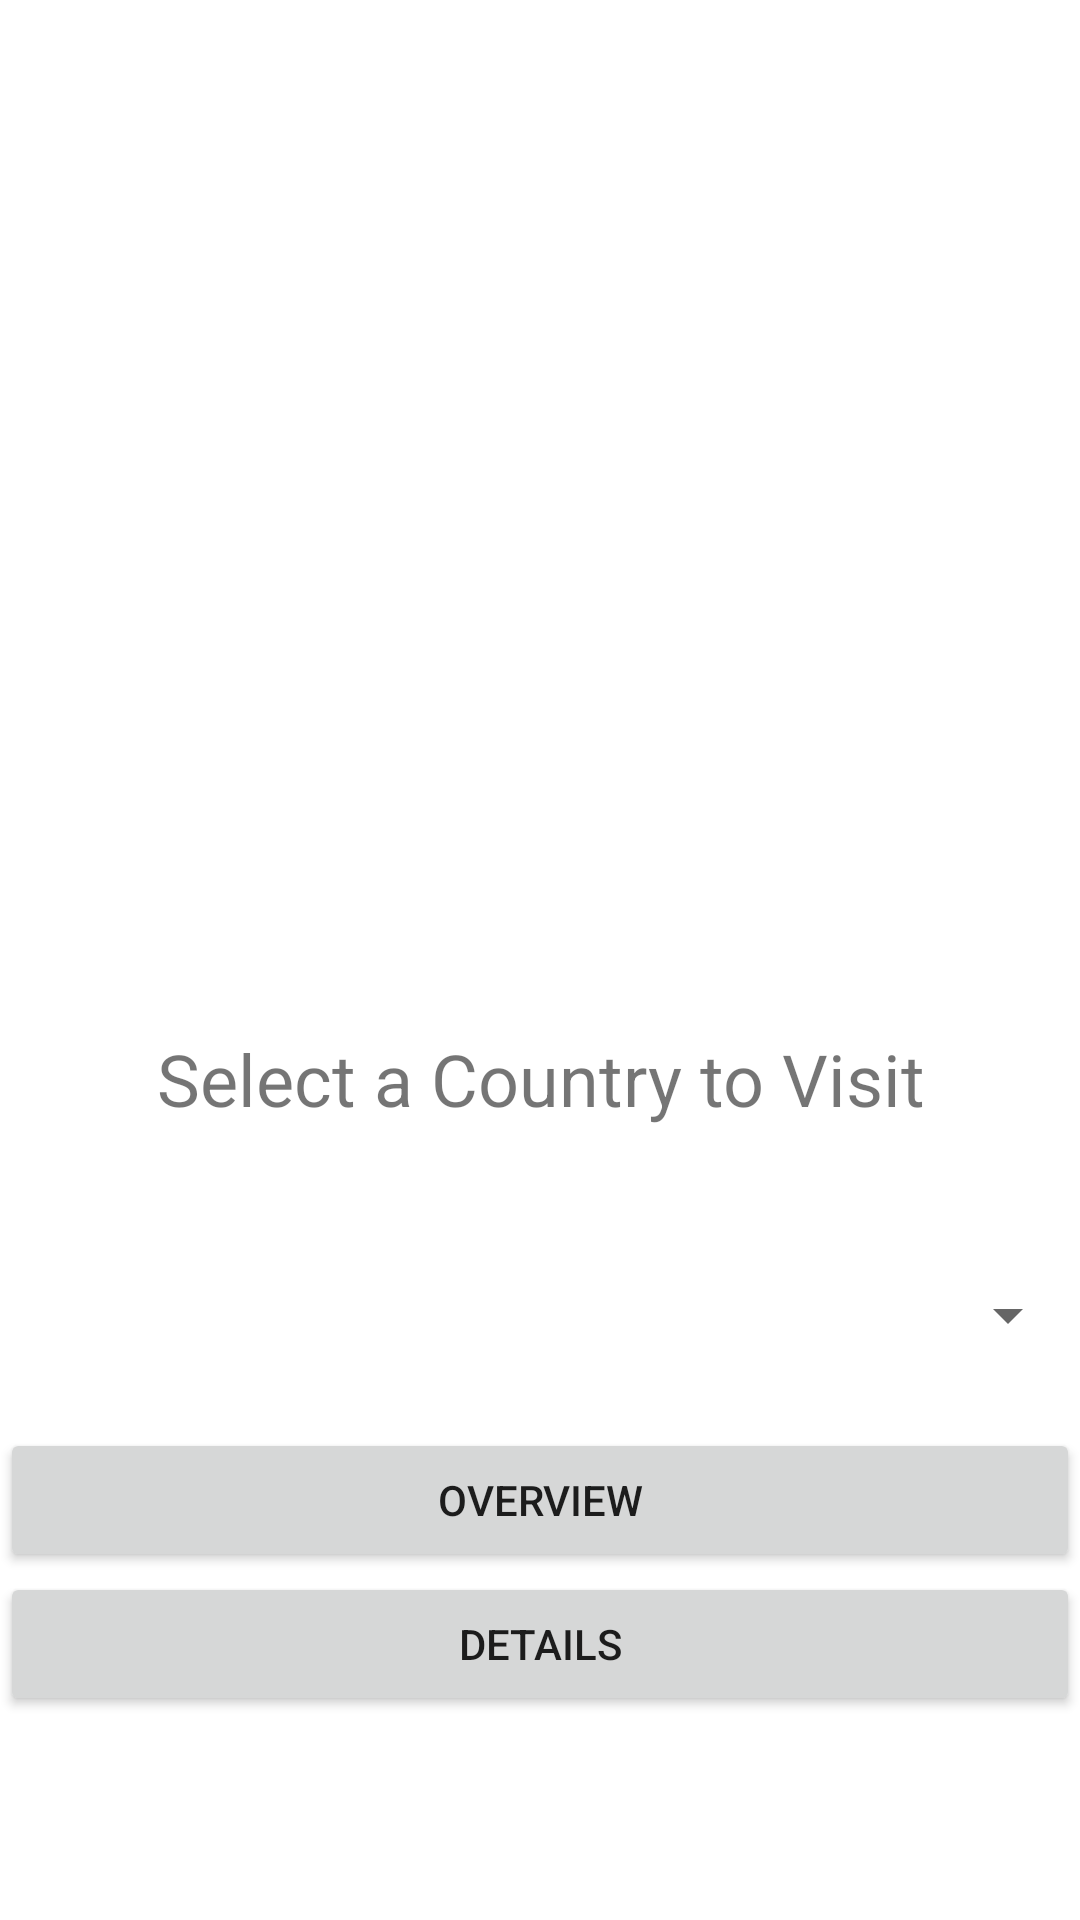

Android layout source for this screen:
<!-- AndroidManifest.xml: application theme Theme.CountryToVisit -->
<!-- res/layout/activity_main.xml -->
<?xml version="1.0" encoding="utf-8"?>
<androidx.constraintlayout.widget.ConstraintLayout xmlns:android="http://schemas.android.com/apk/res/android"
    xmlns:app="http://schemas.android.com/apk/res-auto"
    xmlns:tools="http://schemas.android.com/tools"
    android:layout_width="match_parent"
    android:layout_height="match_parent"
    tools:context=".MainActivity">

    <LinearLayout
        android:layout_width="match_parent"
        android:layout_height="match_parent"
        android:orientation="vertical">

        <LinearLayout
            android:layout_width="match_parent"
            android:layout_height="match_parent"
            android:orientation="horizontal">

            <LinearLayout
                android:layout_width="match_parent"
                android:layout_height="match_parent"
                android:layout_weight="1"
                android:gravity="center"
                android:orientation="vertical">

                <ImageView
                    android:id="@+id/imageView"
                    android:layout_width="300dp"
                    android:layout_height="250dp"
                    android:layout_weight="0"
                    app:srcCompat="@drawable/map" />

                <TextView
                    android:id="@+id/textView"
                    android:layout_width="match_parent"
                    android:layout_height="83dp"
                    android:layout_gravity="center"
                    android:layout_weight="0"
                    android:gravity="center"
                    android:text="Select a Country to Visit"
                    android:textAlignment="center"
                    android:textSize="24sp" />

                <Spinner
                    android:id="@+id/spinner"
                    android:layout_width="match_parent"
                    android:layout_height="75dp"
                    android:layout_gravity="center"
                    android:layout_weight="0"
                    android:gravity="center"
                    tools:ignore="SpeakableTextPresentCheck" />

                <Button
                    android:id="@+id/button"
                    android:layout_width="match_parent"
                    android:layout_height="wrap_content"
                    android:layout_weight="0"
                    android:text="Overview" />

                <Button
                    android:id="@+id/button2"
                    android:layout_width="match_parent"
                    android:layout_height="wrap_content"
                    android:layout_weight="0"
                    android:text="Details" />

            </LinearLayout>

        </LinearLayout>
    </LinearLayout>
</androidx.constraintlayout.widget.ConstraintLayout>
<!-- resources referenced by this layout -->
<resources>
  <style name="Theme.CountryToVisit" parent="Theme.MaterialComponents.DayNight.DarkActionBar">
          
          <item name="colorPrimary">@color/purple_500</item>
          <item name="colorPrimaryVariant">@color/purple_700</item>
          <item name="colorOnPrimary">@color/white</item>
          
          <item name="colorSecondary">@color/teal_200</item>
          <item name="colorSecondaryVariant">@color/teal_700</item>
          <item name="colorOnSecondary">@color/black</item>
          
          <item name="android:statusBarColor" tools:targetApi="l">?attr/colorPrimaryVariant</item>
          
      </style>
  <!-- not gathered from this repository: default colours our renderer supplied (Android Studio template values) -->
  <color name="purple_500">#FF6200EE</color>
  <color name="purple_700">#FF3700B3</color>
  <color name="teal_200">#FF03DAC5</color>
  <color name="teal_700">#FF018786</color>
  <color name="black">#FF000000</color>
  <color name="white">#FFFFFFFF</color>
</resources>
